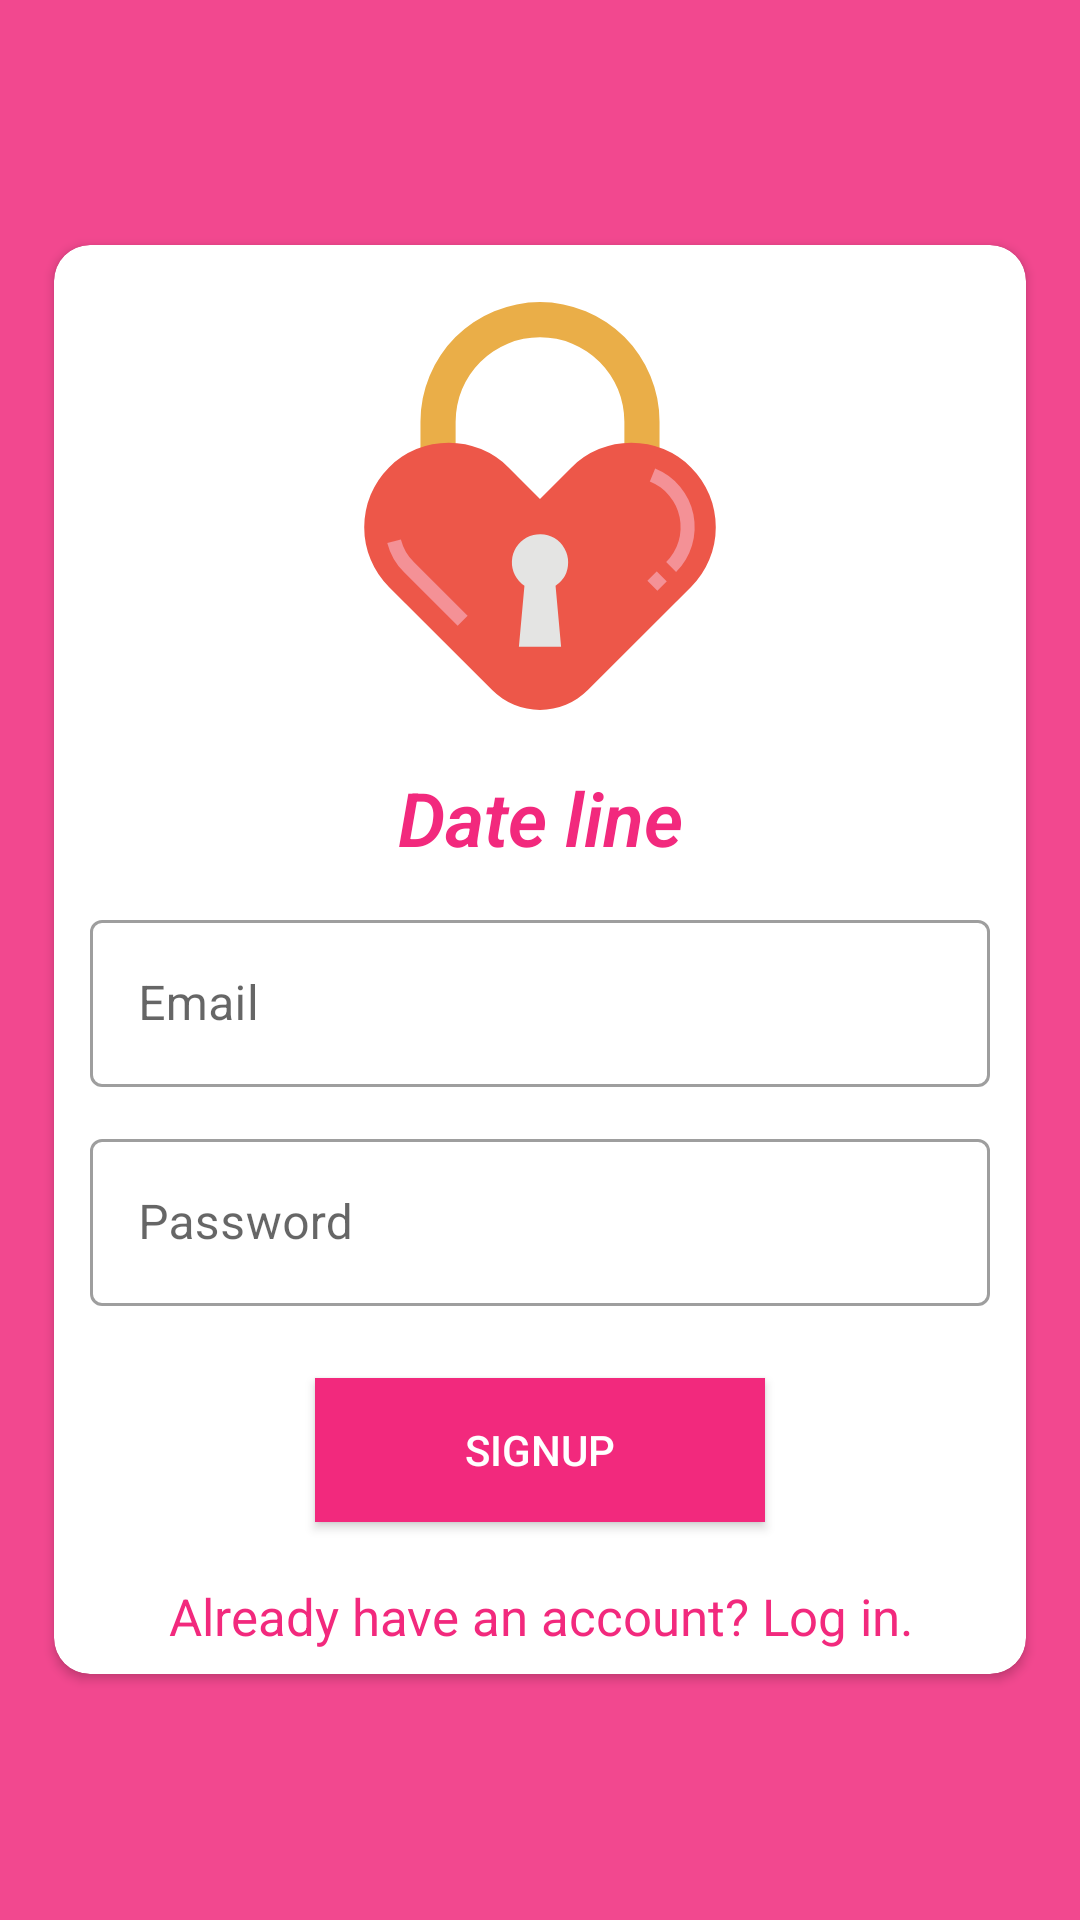

This screen was rendered from an Android layout file. Write that file and the resources it references.
<!-- AndroidManifest.xml: application theme Theme.MaterialComponents.Light.NoActionBar -->
<!-- res/layout/activity_signup.xml -->
<?xml version="1.0" encoding="utf-8"?>
<LinearLayout
        xmlns:android="http://schemas.android.com/apk/res/android"
        xmlns:tools="http://schemas.android.com/tools"
        xmlns:app="http://schemas.android.com/apk/res-auto"
        android:layout_width="match_parent"
        android:layout_height="match_parent"
        tools:context=".View.Activity.SignupActivity"
        android:orientation="vertical"
        android:background="@color/colorPrimary"
        android:gravity="center">

    <androidx.cardview.widget.CardView
            android:layout_width="match_parent"
            android:layout_height="wrap_content"
            android:layout_margin="18dp"
            app:cardBackgroundColor="@android:color/white"
            app:cardCornerRadius="12dp">

        <LinearLayout
                android:layout_width="match_parent"
                android:layout_height="wrap_content"
                android:orientation="vertical"
                android:gravity="center">

            <ImageView
                    android:layout_width="150dp"
                    android:layout_height="150dp"
                    android:src="@drawable/ic_padlock"
                    android:layout_margin="12dp"/>

            <TextView
                    android:layout_width="match_parent"
                    android:layout_height="wrap_content"
                    android:text="@string/app_name"
                    android:textSize="25sp"
                    android:fontFamily="sans-serif-light"
                    android:textColor="@color/colorPrimaryDark"
                    android:textAlignment="center"
                    android:textStyle="bold|italic"/>

            <com.google.android.material.textfield.TextInputLayout
                    android:layout_width="match_parent"
                    android:layout_height="wrap_content"
                    android:layout_margin="12dp"
                    android:hint="@string/email_text"
                    style="@style/Widget.MaterialComponents.TextInputLayout.OutlinedBox">

                <com.google.android.material.textfield.TextInputEditText
                        android:layout_width="match_parent"
                        android:layout_height="wrap_content"
                        android:inputType="textEmailAddress"
                        android:id="@+id/email_et"/>

            </com.google.android.material.textfield.TextInputLayout>

            <com.google.android.material.textfield.TextInputLayout
                    android:layout_width="match_parent"
                    android:layout_height="wrap_content"
                    android:layout_marginStart="12dp"
                    android:layout_marginEnd="12dp"
                    android:layout_marginBottom="12dp"
                    android:hint="@string/password_text"
                    style="@style/Widget.MaterialComponents.TextInputLayout.OutlinedBox">

                <com.google.android.material.textfield.TextInputEditText
                        android:layout_width="match_parent"
                        android:layout_height="wrap_content"
                        android:inputType="textPassword"
                        android:id="@+id/password_et"/>

            </com.google.android.material.textfield.TextInputLayout>

            <Button
                    android:text="@string/signup_text"
                    android:layout_width="wrap_content"
                    android:layout_height="wrap_content"
                    android:id="@+id/signup_btn"
                    android:paddingStart="50dp"
                    android:paddingEnd="50dp"
                    android:layout_margin="12dp"
                    android:textColor="@android:color/white"
                    android:background="@color/colorPrimaryDark"/>

            <TextView
                    android:id="@+id/login_sign_up_tv"
                    android:layout_width="match_parent"
                    android:layout_height="wrap_content"
                    android:text="@string/already_have_an_account_log_in"
                    android:textSize="17sp"
                    android:textColor="@color/colorPrimaryDark"
                    android:textAlignment="center"
                    android:layout_margin="8dp"/>

        </LinearLayout>

    </androidx.cardview.widget.CardView>

</LinearLayout>
<!-- resources referenced by this layout -->
<resources>
  <color name="colorPrimary">#f2488f</color>
  <color name="colorPrimaryDark">#f2297d</color>
  <!-- drawable ic_padlock (drawable) -->
  <vector android:height="32dp" android:viewportHeight="512"
      android:viewportWidth="512" android:width="32dp" xmlns:android="http://schemas.android.com/apk/res/android">
      <path android:fillColor="#eaae48" android:pathData="m352,224v-64a96,96 0,0 0,-96 -96,96 96,0 0,0 -96,96v64l-40,8v-72a136,136 0,0 1,136 -136,136 136,0 0,1 136,136v72z"/>
      <path android:fillColor="#ed5749" android:pathData="m256,247.894 l35.834,-35.833a96.164,96.164 0,0 1,68 -28.167,96.167 96.167,0 0,1 96.166,96.167 96.169,96.169 0,0 1,-28.166 68l-117.387,117.386a77,77 0,0 1,-108.894 0l-117.387,-117.386a96.169,96.169 0,0 1,-28.166 -68,96.167 96.167,0 0,1 96.166,-96.167 96.164,96.164 0,0 1,68 28.167z"/>
      <path android:fillColor="#f49196" android:pathData="m162.343,392.3 l-61.206,-61.206a72.035,72.035 0,0 1,-18.906 -33.117l15.506,-3.948a56.02,56.02 0,0 0,14.714 25.751l61.206,61.205z"/>
      <path android:fillColor="#f49196" android:pathData="m378.268,341.01l10.638,-10.638l11.311,11.311l-10.638,10.638z"/>
      <path android:fillColor="#f49196" android:pathData="m410.863,331.09 l-11.313,-11.315a56.167,56.167 0,0 0,-18.572 -91.75l6.044,-14.814a72.167,72.167 0,0 1,23.841 117.879z"/>
      <path android:fillColor="#e4e4e3" android:pathData="m288,320a32,32 0,1 0,-49.7 26.66l-6.3,69.34h48l-6.3,-69.34a31.965,31.965 0,0 0,14.3 -26.66z"/>
  </vector>
  <string name="already_have_an_account_log_in">Already have an account? Log in.</string>
  <string name="app_name">Date line</string>
  <string name="email_text">Email</string>
  <string name="password_text">Password</string>
  <string name="signup_text">Signup</string>
</resources>
